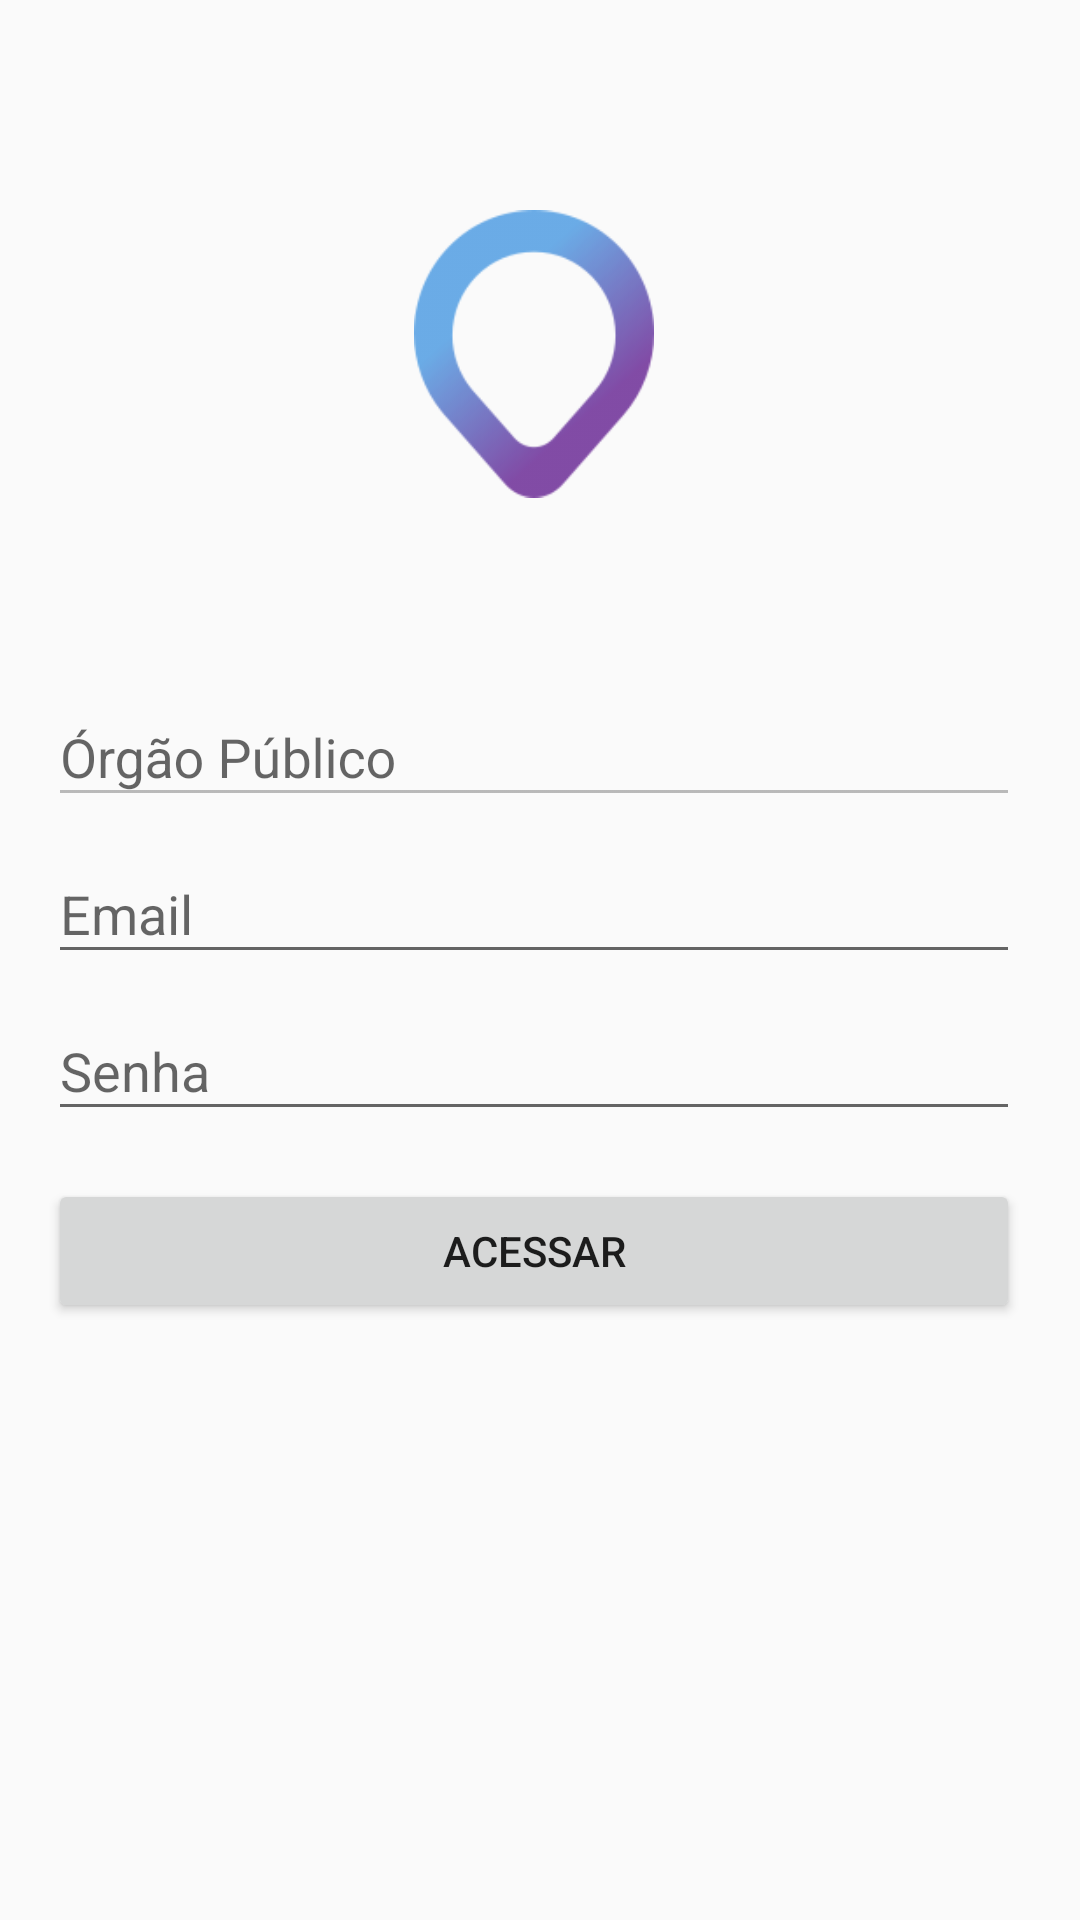

This screen was rendered from an Android layout file. Write that file and the resources it references.
<!-- AndroidManifest.xml: application theme AppTheme -->
<!-- res/layout/activity_login.xml -->
<LinearLayout xmlns:android="http://schemas.android.com/apk/res/android"
    xmlns:tools="http://schemas.android.com/tools"
    android:layout_width="match_parent"
    android:layout_height="match_parent"
    android:gravity="center_horizontal"
    android:orientation="vertical"
    tools:context=".LoginActivity">

    <ProgressBar
        android:id="@+id/activity_login_progress"
        android:layout_width="match_parent"
        android:layout_height="37dp"
        android:layout_marginBottom="50dp"
        android:layout_marginLeft="150dp"
        android:layout_marginRight="150dp"
        android:layout_marginTop="200dp"
        android:visibility="gone"/>

    <ScrollView
        android:layout_width="match_parent"
        android:layout_height="match_parent"
        android:paddingBottom="@dimen/activity_vertical_margin"
        android:paddingLeft="@dimen/activity_horizontal_margin"
        android:paddingRight="@dimen/activity_horizontal_margin"
        android:paddingTop="@dimen/activity_vertical_margin"
        android:scrollbarStyle="outsideInset"
        android:visibility="visible">

        <LinearLayout
            android:id="@+id/activity_login_form"
            android:layout_width="match_parent"
            android:layout_height="wrap_content"
            android:orientation="vertical"
            android:weightSum="1">

            <ImageView
                android:layout_width="80dp"
                android:layout_height="0dp"
                android:layout_gravity="center"
                android:layout_marginBottom="20dp"
                android:layout_marginTop="20dp"
                android:layout_weight="0.11"
                android:adjustViewBounds="false"
                android:contentDescription=""
                android:minHeight="61dp"
                android:scaleType="fitCenter"
                android:src="@drawable/activity_splash_image"
                tools:ignore="ContentDescription" />

            <android.support.design.widget.TextInputLayout
                android:layout_width="match_parent"
                android:layout_height="wrap_content">

                <EditText
                    android:id="@+id/activity_login_company_edittext"
                    android:layout_width="match_parent"
                    android:layout_height="wrap_content"
                    android:enabled="false"
                    android:focusable="false"
                    android:hint="@string/government"
                    android:inputType="text"
                    android:maxLines="1" />

            </android.support.design.widget.TextInputLayout>

            <android.support.design.widget.TextInputLayout
                android:layout_width="match_parent"
                android:layout_height="wrap_content">

                <EditText
                    android:id="@+id/activity_login_login_edittext"
                    android:layout_width="match_parent"
                    android:layout_height="wrap_content"
                    android:hint="@string/email"
                    android:imeOptions="actionNext"
                    android:inputType="textEmailAddress"
                    android:maxLines="1" />

            </android.support.design.widget.TextInputLayout>

            <android.support.design.widget.TextInputLayout
                android:layout_width="match_parent"
                android:layout_height="wrap_content">

                <EditText
                    android:id="@+id/activity_login_password_edittext"
                    android:layout_width="match_parent"
                    android:layout_height="wrap_content"
                    android:layout_weight="1"
                    android:hint="@string/password"
                    android:imeOptions="actionGo"
                    android:inputType="textPassword"
                    android:maxLines="1" />

            </android.support.design.widget.TextInputLayout>

            <Button
                android:id="@+id/activity_login_sign_in_button"
                android:layout_width="match_parent"
                android:layout_height="match_parent"
                android:layout_marginTop="16dp"
                android:maxWidth="100dp"
                android:text="@string/sign_in"/>

        </LinearLayout>

    </ScrollView>

</LinearLayout>
<!-- resources referenced by this layout -->
<resources>
  <dimen name="activity_horizontal_margin">16dp</dimen>
  <dimen name="activity_vertical_margin">16dp</dimen>
  <!-- drawable activity_splash_image: png bitmap (drawable, 8512 bytes) -->
  <string name="email">Email</string>
  <string name="government">Órgão Público</string>
  <string name="password">Senha</string>
  <string name="sign_in">Acessar</string>
  <style name="AppTheme" parent="Theme.AppCompat.Light.NoActionBar">
          <item name="colorPrimary">@color/colorPrimary</item>
          <item name="colorPrimaryDark">@color/colorPrimaryDark</item>
          <item name="colorAccent">@color/colorAccent</item>
      </style>
  <color name="colorPrimary">@color/colorGreyLight</color>
  <color name="colorPrimaryDark">@color/colorBlackLight</color>
  <color name="colorAccent">@color/colorBlackMedium</color>
  <color name="colorGreyLight">#f5f5f5</color>
  <color name="colorBlackLight">#808080</color>
  <color name="colorBlackMedium">#464646</color>
</resources>
